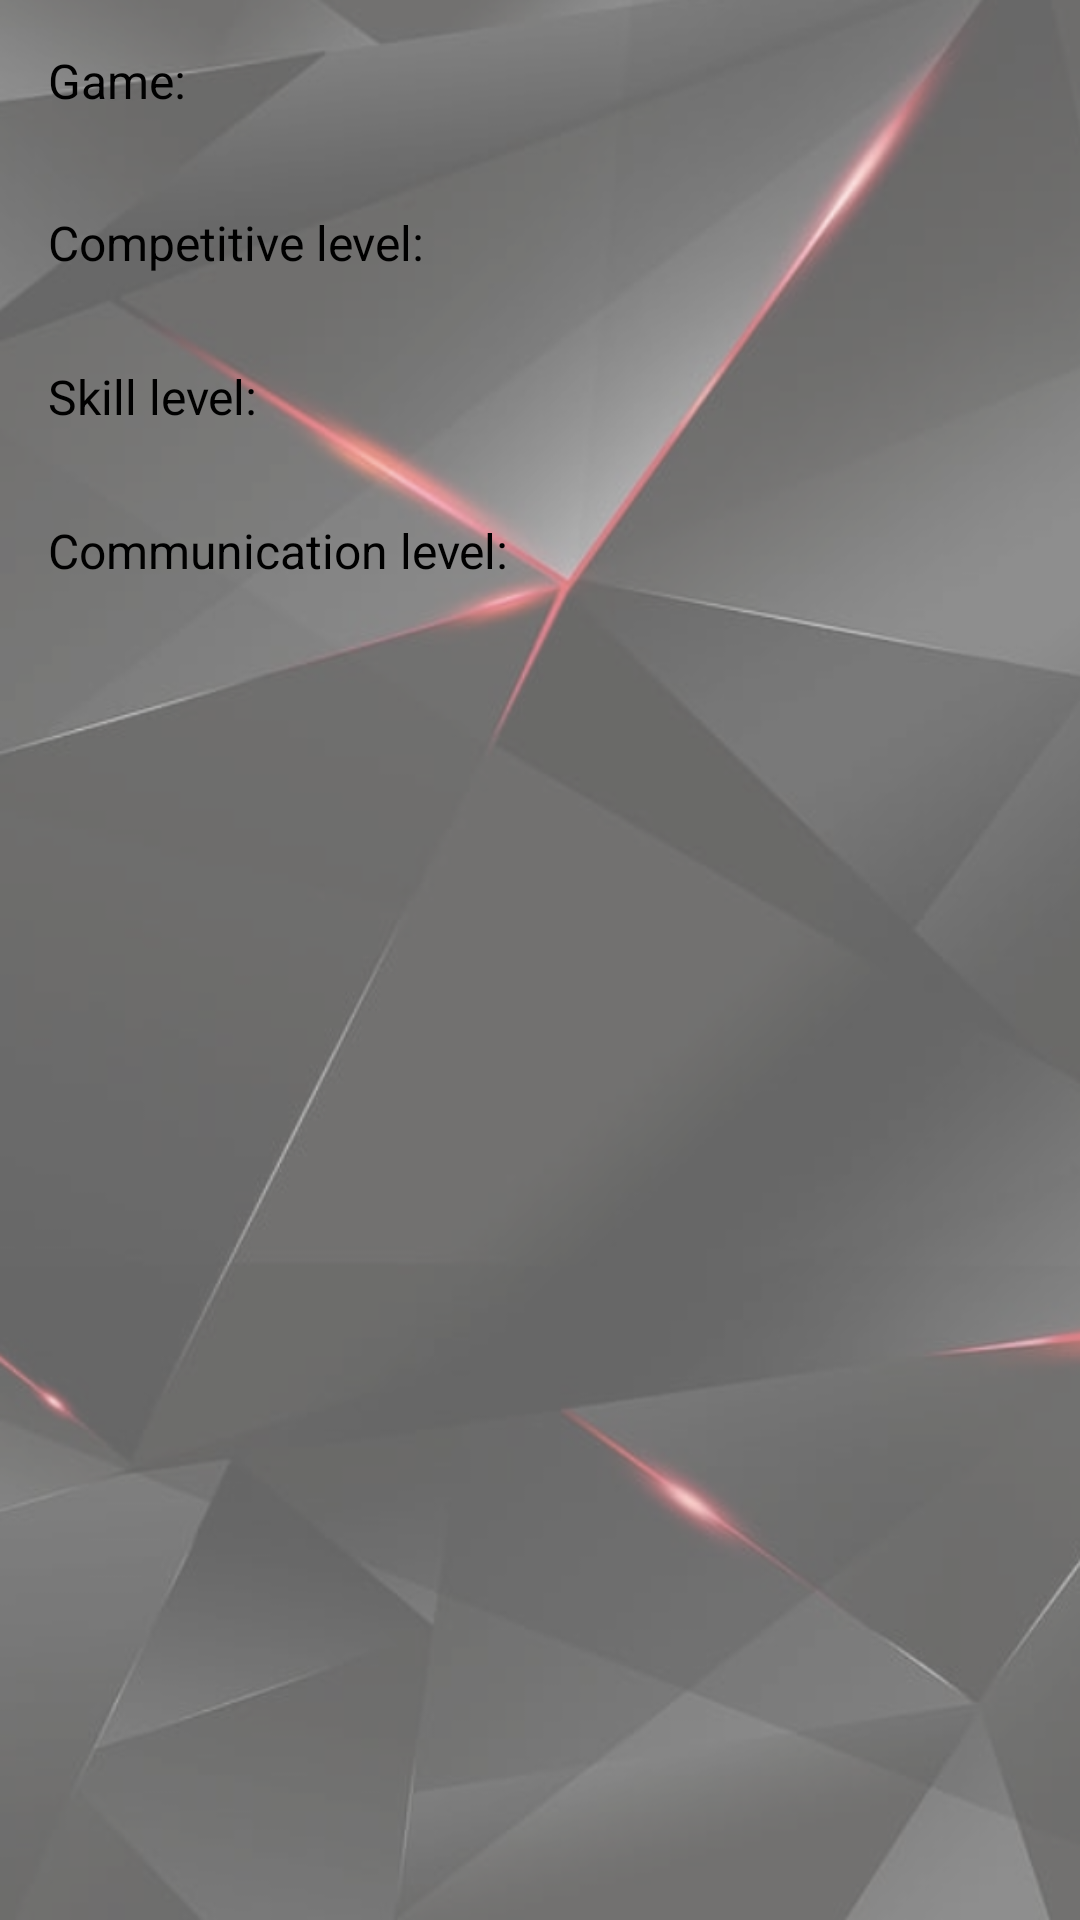

This screen was rendered from an Android layout file. Write that file and the resources it references.
<!-- AndroidManifest.xml: application theme Theme.GatheringOfGamers -->
<!-- res/layout/game_item_layout.xml -->
<?xml version="1.0" encoding="utf-8"?>
<LinearLayout xmlns:android="http://schemas.android.com/apk/res/android"
              android:orientation="vertical"
              android:layout_width="match_parent"
              android:layout_height="wrap_content"
              android:padding="16dp">

    <TextView
            android:layout_width="wrap_content"
            android:layout_height="wrap_content"
            android:text="Game: "
            android:textSize="16sp"
            android:textColor="#000000"/>

    <TextView
            android:id="@+id/game_name_textview"
            android:layout_width="wrap_content"
            android:layout_height="wrap_content"
            android:textSize="24sp"
            android:textColor="#000000"/>

    <TextView
            android:layout_width="wrap_content"
            android:layout_height="wrap_content"
            android:text="Competitive level: "
            android:textSize="16sp"
            android:textColor="#000000"/>

    <TextView
            android:id="@+id/competitive_level_textview"
            android:layout_width="wrap_content"
            android:layout_height="wrap_content"
            android:textSize="16sp"
            android:textColor="#000000"/>

    <TextView
            android:layout_width="wrap_content"
            android:layout_height="wrap_content"
            android:text="Skill level: "
            android:textSize="16sp"
            android:textColor="#000000"
            android:layout_marginTop="8dp"/>

    <TextView
            android:id="@+id/skill_level_textview"
            android:layout_width="wrap_content"
            android:layout_height="wrap_content"
            android:textSize="16sp"
            android:textColor="#000000"/>

    <TextView
            android:layout_width="wrap_content"
            android:layout_height="wrap_content"
            android:text="Communication level: "
            android:textSize="16sp"
            android:textColor="#000000"
            android:layout_marginTop="8dp"/>

    <TextView
            android:id="@+id/communication_level_textview"
            android:layout_width="wrap_content"
            android:layout_height="wrap_content"
            android:textSize="16sp"
            android:textColor="#000000"/>

</LinearLayout>
<!-- resources referenced by this layout -->
<resources>
  <style name="Theme.GatheringOfGamers" parent="Theme.MaterialComponents.DayNight.DarkActionBar">
          
          <item name="colorPrimary">@color/dark_grey</item>
          <item name="colorPrimaryVariant">@color/black</item>
          <item name="colorOnPrimary">@color/neon_red</item>
          
          <item name="colorSecondary">@color/neon_red_customized</item>
          <item name="colorSecondaryVariant">@color/neon_red_customized</item>
          <item name="colorOnSecondary">@color/white</item>
          
          <item name="android:statusBarColor" tools:targetApi="l">?attr/colorPrimaryVariant</item>
          
          <item name="android:windowBackground">@drawable/background_theme</item>
          
          <item name="android:textColor">@color/white</item>
          
      </style>
  <color name="dark_grey">#99303030</color>
  <color name="black">#000000</color>
  <color name="neon_red">#FF0051</color>
  <color name="neon_red_customized">#95FF2369</color>
  <color name="white">#FFFFFF</color>
  <!-- drawable background_theme: png bitmap (drawable, 315780 bytes) -->
</resources>
